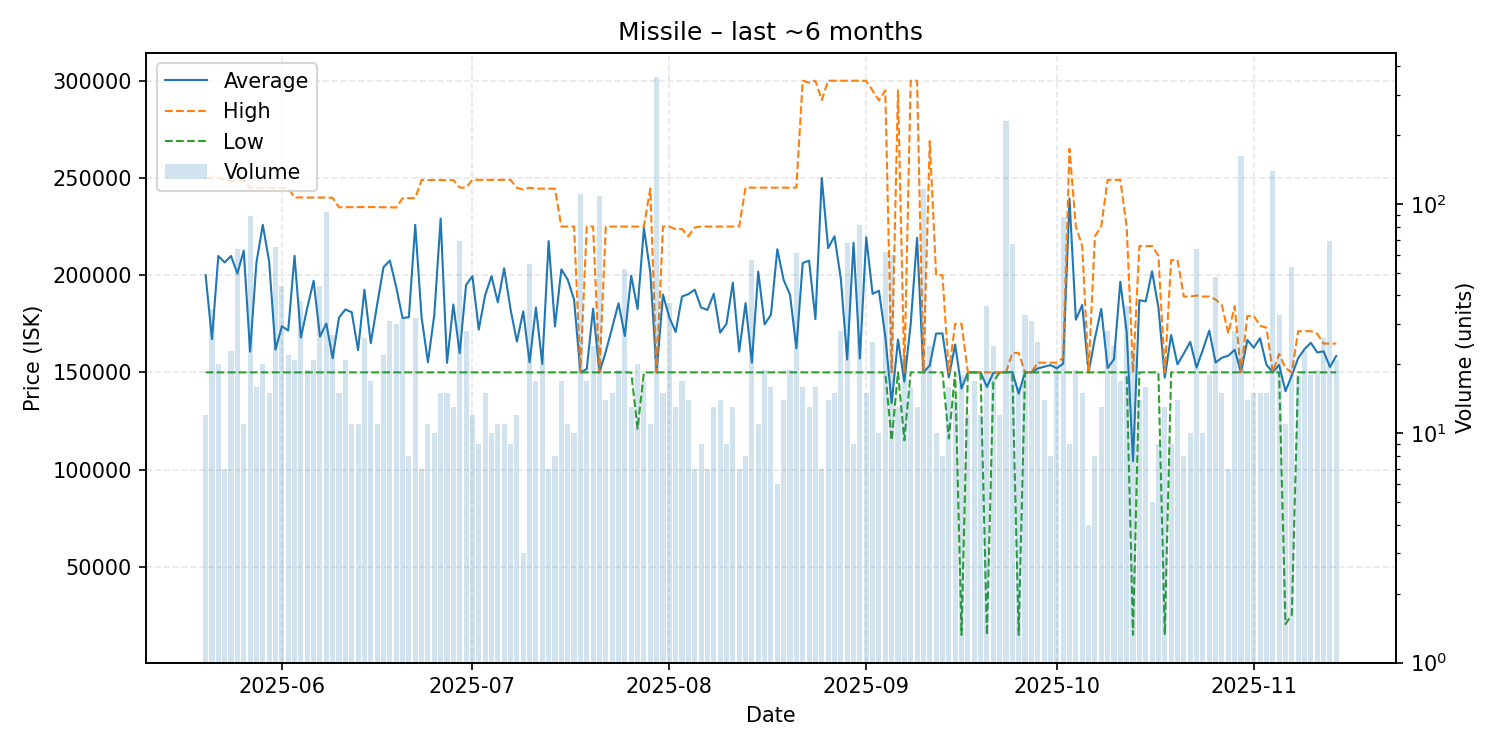

The table this chart was drawn from, first rows:
date, average, highest, lowest, order_count, volume
2025-05-20, 199967, 249900, 150000, 12, 12
2025-05-21, 167126, 249900, 150000, 14, 35
2025-05-22, 209860, 249900, 150000, 18, 20
2025-05-23, 206529, 248950, 150000, 7, 7
2025-05-24, 209852, 248300, 150000, 23, 23
2025-05-25, 200867, 248600, 150000, 30, 64
2025-05-26, 212618, 249000, 150000, 11, 11
2025-05-27, 160664, 244900, 150000, 15, 89
2025-05-28, 206469, 244800, 150000, 16, 16
2025-05-29, 225915, 244900, 150000, 20, 20
2025-05-30, 206973, 245000, 150000, 15, 15
2025-05-31, 161689, 245000, 150000, 20, 65
2025-06-01, 173709, 244800, 150000, 25, 44
2025-06-02, 171545, 244800, 150000, 12, 22
2025-06-03, 209962, 239900, 150000, 21, 21
2025-06-04, 167895, 240000, 150000, 19, 38
2025-06-05, 183121, 239900, 150000, 17, 19
2025-06-06, 197110, 239900, 150000, 21, 21
2025-06-07, 168395, 239900, 150000, 25, 44
2025-06-08, 175133, 239900, 150000, 34, 93
2025-06-09, 157281, 239750, 150000, 24, 27
2025-06-10, 178233, 234900, 150000, 15, 15
2025-06-11, 182362, 234950, 150000, 19, 21
2025-06-12, 180909, 235000, 150000, 8, 11
2025-06-13, 161455, 235000, 150000, 10, 11
2025-06-14, 192500, 235000, 150000, 24, 26
2025-06-15, 165000, 235000, 150000, 17, 17
2025-06-16, 184727, 235000, 150000, 11, 11
2025-06-17, 204055, 234900, 150000, 22, 22
2025-06-18, 207535, 234900, 150000, 31, 31
2025-06-19, 193990, 234800, 150000, 21, 30
2025-06-20, 177975, 239500, 150000, 23, 32
2025-06-21, 178350, 239600, 150000, 8, 8
2025-06-22, 225894, 239600, 150000, 15, 32
2025-06-23, 178257, 248900, 150000, 7, 7
2025-06-24, 155191, 248900, 150000, 11, 11
2025-06-25, 179660, 248900, 150000, 10, 10
2025-06-26, 229120, 248900, 150000, 15, 15
2025-06-27, 154893, 248800, 150000, 14, 15
2025-06-28, 184900, 248900, 150000, 13, 13
2025-06-29, 159893, 245000, 150000, 16, 69
2025-06-30, 194961, 245000, 150000, 20, 28
2025-07-01, 199500, 249000, 150000, 12, 12
2025-07-02, 172000, 249000, 150000, 9, 9
2025-07-03, 189593, 249000, 150000, 8, 15
2025-07-04, 199480, 249000, 150000, 10, 10
2025-07-05, 186000, 249000, 150000, 11, 11
2025-07-06, 203536, 249000, 150000, 11, 11
2025-07-07, 182522, 249000, 150000, 9, 9
2025-07-08, 165825, 244950, 150000, 10, 12
2025-07-09, 181333, 244000, 150000, 3, 3
2025-07-10, 155182, 245000, 150000, 6, 55
2025-07-11, 183353, 244500, 150000, 16, 17
2025-07-12, 154295, 244500, 150000, 8, 22
2025-07-13, 217500, 244500, 150000, 7, 7
2025-07-14, 173625, 244500, 150000, 8, 8
2025-07-15, 202941, 225000, 150000, 17, 17
2025-07-16, 197727, 225000, 150000, 11, 11
2025-07-17, 187500, 225000, 150000, 10, 10
2025-07-18, 150000, 150000, 150000, 12, 111
... 119 more rows
